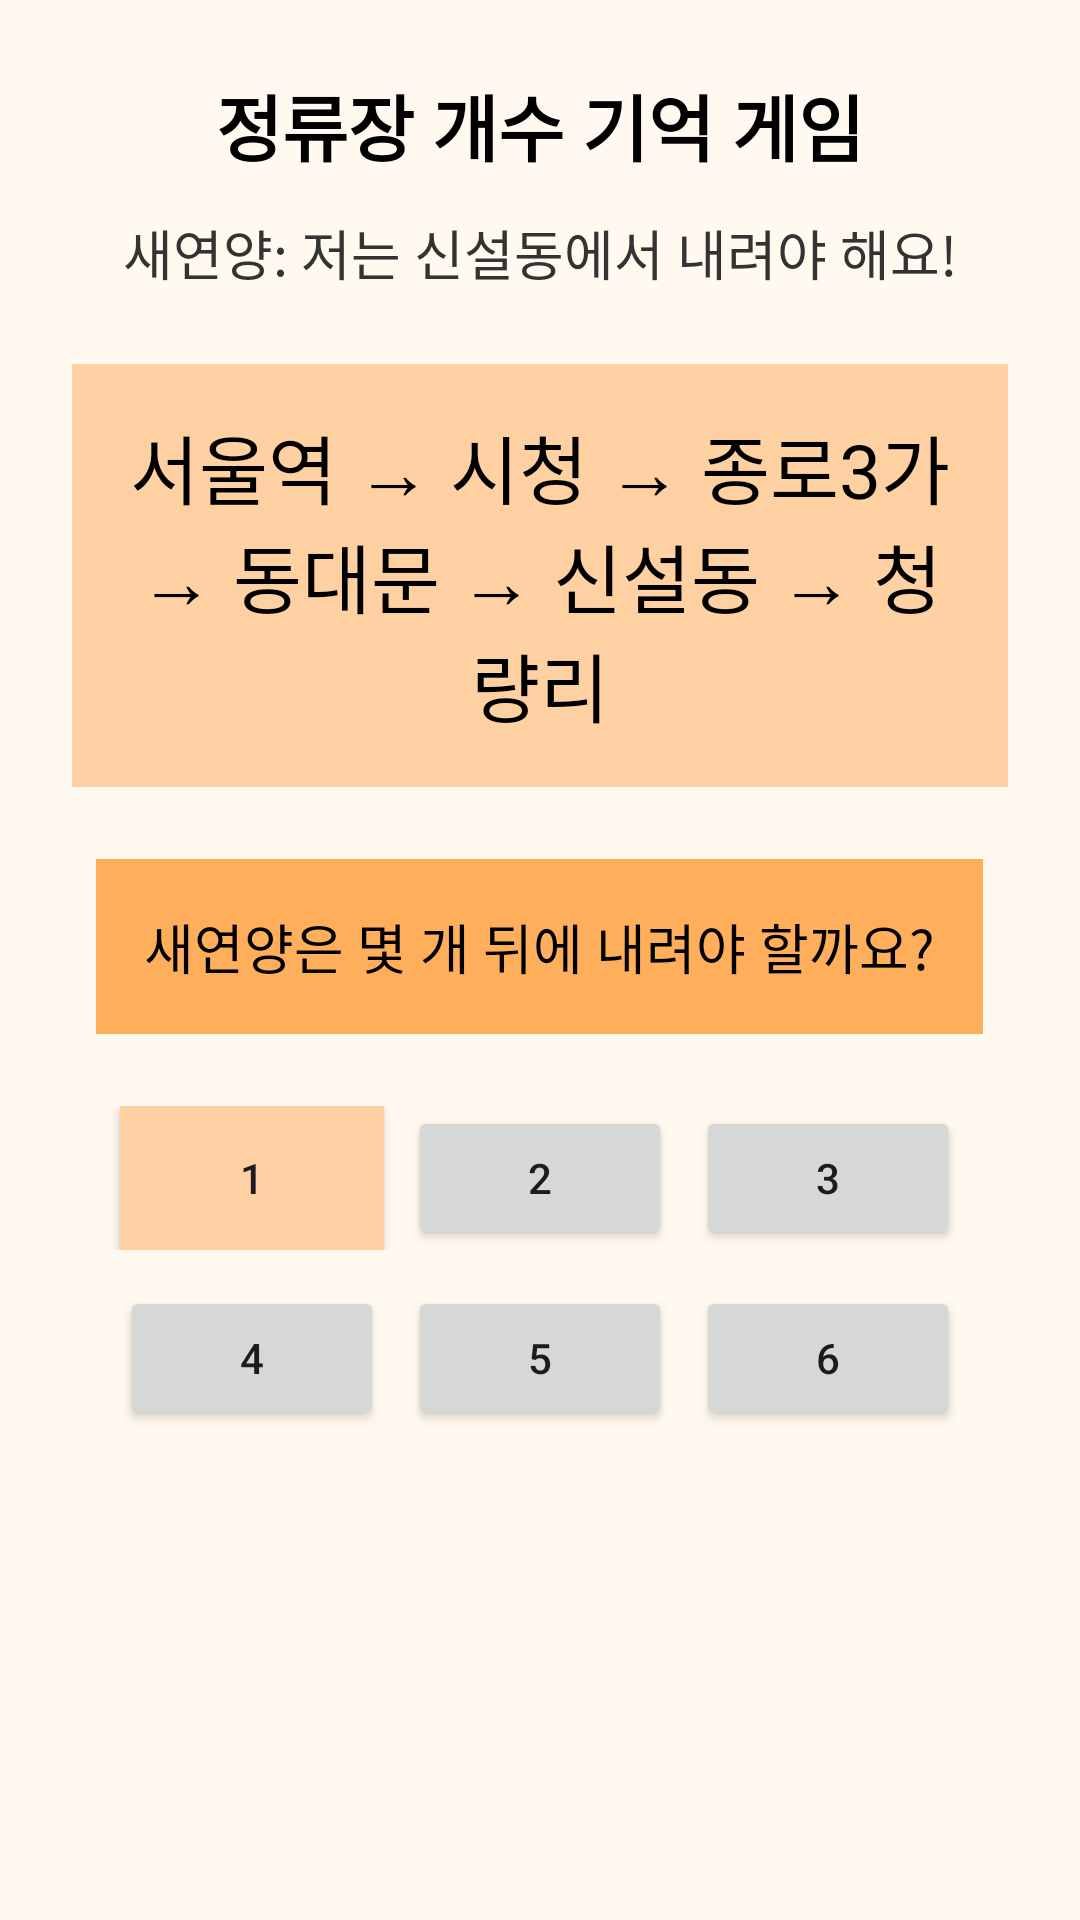

This screen was rendered from an Android layout file. Write that file and the resources it references.
<!-- AndroidManifest.xml: application theme Theme.NEUROLEARNING -->
<!-- res/layout/activity_busstop_game.xml -->
<?xml version="1.0" encoding="utf-8"?>
<ScrollView xmlns:android="http://schemas.android.com/apk/res/android"
    android:layout_width="match_parent"
    android:layout_height="match_parent"
    android:background="#FFF9F0"
    android:padding="24dp">

    <LinearLayout
        android:layout_width="match_parent"
        android:layout_height="wrap_content"
        android:orientation="vertical"
        android:gravity="center_horizontal">

        
        <TextView
            android:id="@+id/tvTitle"
            android:layout_width="wrap_content"
            android:layout_height="wrap_content"
            android:text="정류장 개수 기억 게임"
            android:textSize="24sp"
            android:textStyle="bold"
            android:textColor="#000000"
            android:layout_marginBottom="12dp" />

        
        <TextView
            android:id="@+id/tvTargetHint"
            android:layout_width="wrap_content"
            android:layout_height="wrap_content"
            android:text="새연양: 저는 신설동에서 내려야 해요!"
            android:textSize="18sp"
            android:textColor="#333333"
            android:layout_marginBottom="24dp" />

        
        <TextView
            android:id="@+id/tvBusLine"
            android:layout_width="match_parent"
            android:layout_height="wrap_content"
            android:layout_marginBottom="24dp"
            android:background="#FFD1A2"
            android:gravity="center"
            android:padding="16dp"
            android:text="서울역 → 시청 → 종로3가 → 동대문 → 신설동 → 청량리"
            android:textColor="#000000"
            android:textSize="25sp" />

        
        <TextView
            android:id="@+id/tvQuestion"
            android:layout_width="wrap_content"
            android:layout_height="wrap_content"
            android:layout_marginBottom="24dp"
            android:background="#FFAE5B"
            android:padding="16dp"
            android:text="새연양은 몇 개 뒤에 내려야 할까요?"
            android:textColor="#000000"
            android:textSize="18sp" />

        
        <LinearLayout
            android:layout_width="match_parent"
            android:layout_height="wrap_content"
            android:orientation="horizontal"
            android:gravity="center"
            android:layout_marginBottom="12dp">

            <Button
                android:id="@+id/btn1"
                android:layout_width="wrap_content"
                android:layout_height="wrap_content"
                android:text="1"
                android:background="#FFD1A2"
                android:padding="12dp" />
            <Button
                android:id="@+id/btn2"
                android:layout_width="wrap_content"
                android:layout_height="wrap_content"
                android:text="2"
                android:padding="12dp"
                android:layout_marginStart="8dp" />
            <Button
                android:id="@+id/btn3"
                android:layout_width="wrap_content"
                android:layout_height="wrap_content"
                android:text="3"
                android:padding="12dp"
                android:layout_marginStart="8dp" />
        </LinearLayout>

        <LinearLayout
            android:layout_width="match_parent"
            android:layout_height="wrap_content"
            android:orientation="horizontal"
            android:gravity="center">

            <Button
                android:id="@+id/btn4"
                android:layout_width="wrap_content"
                android:layout_height="wrap_content"
                android:text="4"
                android:padding="12dp" />
            <Button
                android:id="@+id/btn5"
                android:layout_width="wrap_content"
                android:layout_height="wrap_content"
                android:text="5"
                android:padding="12dp"
                android:layout_marginStart="8dp" />
            <Button
                android:id="@+id/btn6"
                android:layout_width="wrap_content"
                android:layout_height="wrap_content"
                android:text="6"
                android:padding="12dp"
                android:layout_marginStart="8dp" />
        </LinearLayout>
    </LinearLayout>
</ScrollView>
<!-- resources referenced by this layout -->
<resources>
  <style name="Theme.NEUROLEARNING" parent="Base.Theme.NEUROLEARNING" />
  <style name="Base.Theme.NEUROLEARNING" parent="Theme.Material3.DayNight.NoActionBar">
          
          <item name="android:statusBarColor">@color/status_bar_color</item>
          
          <item name="android:windowDrawsSystemBarBackgrounds">true</item>
  
          
          
          
          <item name="android:windowLightStatusBar">true</item>
  
          
          <item name="android:windowBackground">@color/background_color</item>
  
          
          <item name="colorPrimary">@color/background_color</item>
          
          <item name="android:elevation">0dp</item>
      </style>
  <color name="status_bar_color">#FFF9F0</color>
  <color name="background_color">#FFF9F0</color>
</resources>
